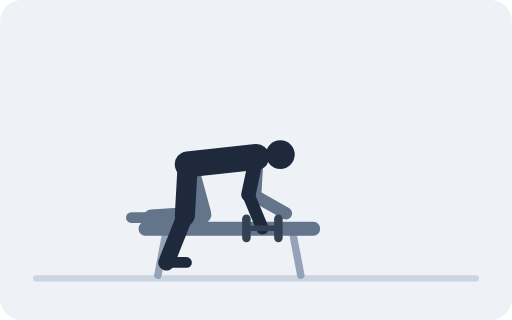
t = 0.00 s
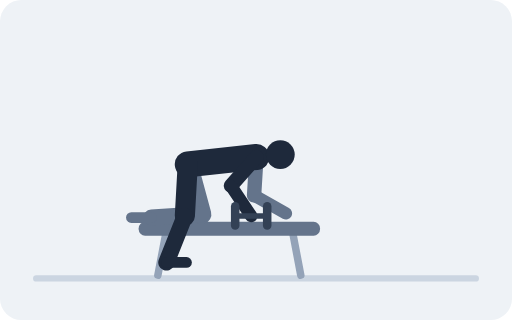
t = 0.67 s
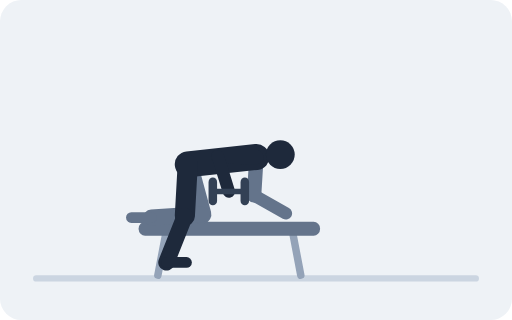
t = 1.33 s
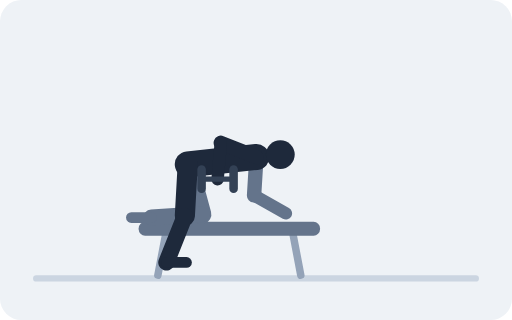
t = 2.00 s
t = 2.67 s: frame unchanged from t = 1.33 s, image omitted
t = 3.33 s: frame unchanged from t = 0.67 s, image omitted

The animated SVG that drew these frames (rendered in a browser with its animation timeline set to each time). Animation: 18 SMIL elements (animate=18); one cycle of 4.00 s, repeats indefinitely.

<svg xmlns="http://www.w3.org/2000/svg" viewBox="0 0 480 300" role="img"><title>One Arm Dumbbell Row</title><rect width="480" height="300" rx="20" fill="#EEF2F6"/><line x1="34" y1="261" x2="446" y2="261" stroke="#CBD5E1" stroke-width="6" stroke-linecap="round"/><line x1="156" y1="216" x2="148" y2="258" stroke="#94A3B8" stroke-width="7" stroke-linecap="round"/><line x1="274" y1="216" x2="282" y2="258" stroke="#94A3B8" stroke-width="7" stroke-linecap="round"/><rect x="130" y="208" width="170" height="13" fill="#64748B" rx="6"/><line x1="176" y1="154" x2="188.7" y2="200.9" stroke="#64748B" stroke-width="18.9" stroke-linecap="round"/><line x1="188.7" y1="200.9" x2="142" y2="204" stroke="#64748B" stroke-width="15.3" stroke-linecap="round"/><line x1="142" y1="204" x2="123.1" y2="204" stroke="#64748B" stroke-width="9.9" stroke-linecap="round"/><line x1="240.4" y1="147.2" x2="238.2" y2="183.2" stroke="#64748B" stroke-width="13.5" stroke-linecap="round"/><line x1="238.2" y1="183.2" x2="268" y2="200" stroke="#64748B" stroke-width="11.7" stroke-linecap="round"/><line x1="176" y1="154" x2="240.4" y2="147.2" stroke="#1E293B" stroke-width="24.3" stroke-linecap="round"/><circle cx="262.8" cy="144.9" r="13.5" fill="#1E293B"/><line x1="176" y1="154" x2="173.3" y2="202.5" stroke="#1E293B" stroke-width="18.9" stroke-linecap="round"/><line x1="173.3" y1="202.5" x2="156" y2="246" stroke="#1E293B" stroke-width="15.3" stroke-linecap="round"/><line x1="156" y1="246" x2="174.9" y2="246" stroke="#1E293B" stroke-width="9.9" stroke-linecap="round"/><line x1="240.4" y1="147.2" stroke="#1E293B" stroke-width="13.5" stroke-linecap="round"><animate attributeName="x2" dur="4s" repeatCount="indefinite" values="232.9;231.2;227.2;222;216.5;211.4;207.5;205.1;204.4;205;206;206.7;207;206.7;206;205;204.4;205.1;207.5;211.4;216.5;222;227.2;231.2;232.9"/><animate attributeName="y2" dur="4s" repeatCount="indefinite" values="182.4;182;180.7;178.1;174.1;168.5;161.6;154.1;146.8;140.9;136.9;134.6;133.9;134.6;136.9;140.9;146.8;154.1;161.6;168.5;174.1;178.1;180.7;182;182.4"/></line><line stroke="#1E293B" stroke-width="11.7" stroke-linecap="round"><animate attributeName="x1" dur="4s" repeatCount="indefinite" values="232.9;231.2;227.2;222;216.5;211.4;207.5;205.1;204.4;205;206;206.7;207;206.7;206;205;204.4;205.1;207.5;211.4;216.5;222;227.2;231.2;232.9"/><animate attributeName="y1" dur="4s" repeatCount="indefinite" values="182.4;182;180.7;178.1;174.1;168.5;161.6;154.1;146.8;140.9;136.9;134.6;133.9;134.6;136.9;140.9;146.8;154.1;161.6;168.5;174.1;178.1;180.7;182;182.4"/><animate attributeName="x2" dur="4s" repeatCount="indefinite" values="246;245.3;243.2;239.8;235.5;230.4;225;219.6;214.5;210.2;206.8;204.7;204;204.7;206.8;210.2;214.5;219.6;225;230.4;235.5;239.8;243.2;245.3;246"/><animate attributeName="y2" dur="4s" repeatCount="indefinite" values="214;213.2;210.9;207.3;202.5;197;191;185;179.5;174.7;171.1;168.8;168;168.8;171.1;174.7;179.5;185;191;197;202.5;207.3;210.9;213.2;214"/></line><line stroke="#334155" stroke-width="5" stroke-linecap="round"><animate attributeName="x1" dur="4s" repeatCount="indefinite" values="231;230.3;228.2;224.8;220.5;215.4;210;204.6;199.5;195.2;191.8;189.7;189;189.7;191.8;195.2;199.5;204.6;210;215.4;220.5;224.8;228.2;230.3;231"/><animate attributeName="y1" dur="4s" repeatCount="indefinite" values="214;213.2;210.9;207.3;202.5;197;191;185;179.5;174.7;171.1;168.8;168;168.8;171.1;174.7;179.5;185;191;197;202.5;207.3;210.9;213.2;214"/><animate attributeName="x2" dur="4s" repeatCount="indefinite" values="261;260.3;258.2;254.8;250.5;245.4;240;234.6;229.5;225.2;221.8;219.7;219;219.7;221.8;225.2;229.5;234.6;240;245.4;250.5;254.8;258.2;260.3;261"/><animate attributeName="y2" dur="4s" repeatCount="indefinite" values="214;213.2;210.9;207.3;202.5;197;191;185;179.5;174.7;171.1;168.8;168;168.8;171.1;174.7;179.5;185;191;197;202.5;207.3;210.9;213.2;214"/></line><line stroke="#334155" stroke-width="8" stroke-linecap="round"><animate attributeName="x1" dur="4s" repeatCount="indefinite" values="231;230.3;228.2;224.8;220.5;215.4;210;204.6;199.5;195.2;191.8;189.7;189;189.7;191.8;195.2;199.5;204.6;210;215.4;220.5;224.8;228.2;230.3;231"/><animate attributeName="y1" dur="4s" repeatCount="indefinite" values="205;204.2;201.9;198.3;193.5;188;182;176;170.5;165.7;162.1;159.8;159;159.8;162.1;165.7;170.5;176;182;188;193.5;198.3;201.9;204.2;205"/><animate attributeName="x2" dur="4s" repeatCount="indefinite" values="231;230.3;228.2;224.8;220.5;215.4;210;204.6;199.5;195.2;191.8;189.7;189;189.7;191.8;195.2;199.5;204.6;210;215.4;220.5;224.8;228.2;230.3;231"/><animate attributeName="y2" dur="4s" repeatCount="indefinite" values="223;222.2;219.9;216.3;211.5;206;200;194;188.5;183.7;180.1;177.8;177;177.8;180.1;183.7;188.5;194;200;206;211.5;216.3;219.9;222.2;223"/></line><line stroke="#334155" stroke-width="8" stroke-linecap="round"><animate attributeName="x1" dur="4s" repeatCount="indefinite" values="261;260.3;258.2;254.8;250.5;245.4;240;234.6;229.5;225.2;221.8;219.7;219;219.7;221.8;225.2;229.5;234.6;240;245.4;250.5;254.8;258.2;260.3;261"/><animate attributeName="y1" dur="4s" repeatCount="indefinite" values="205;204.2;201.9;198.3;193.5;188;182;176;170.5;165.7;162.1;159.8;159;159.8;162.1;165.7;170.5;176;182;188;193.5;198.3;201.9;204.2;205"/><animate attributeName="x2" dur="4s" repeatCount="indefinite" values="261;260.3;258.2;254.8;250.5;245.4;240;234.6;229.5;225.2;221.8;219.7;219;219.7;221.8;225.2;229.5;234.6;240;245.4;250.5;254.8;258.2;260.3;261"/><animate attributeName="y2" dur="4s" repeatCount="indefinite" values="223;222.2;219.9;216.3;211.5;206;200;194;188.5;183.7;180.1;177.8;177;177.8;180.1;183.7;188.5;194;200;206;211.5;216.3;219.9;222.2;223"/></line></svg>
